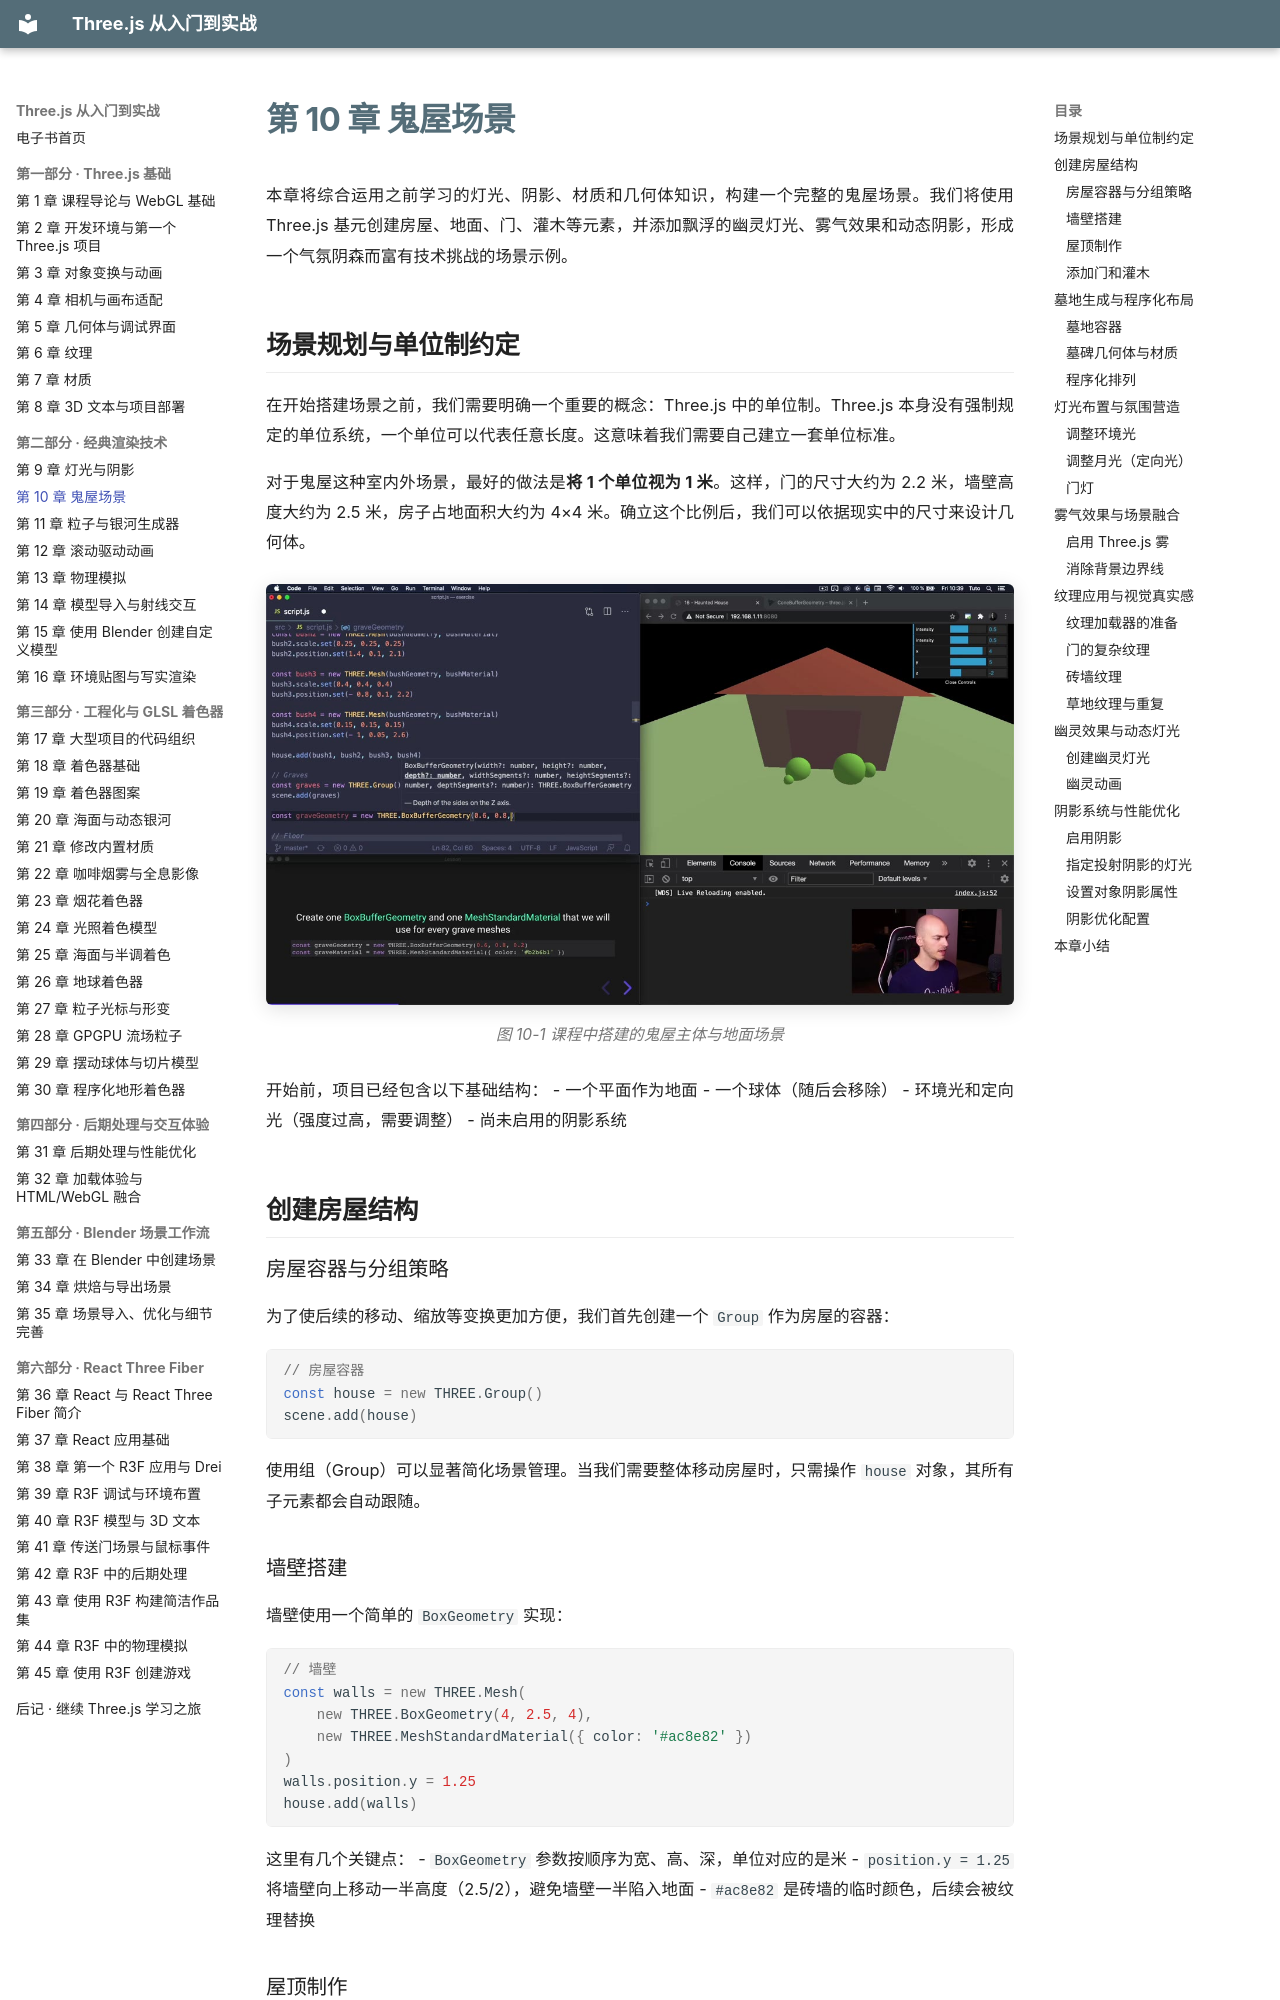

repository: zhaojiew10/threejs-journey-ebook · page: chapters/ch10/index.html · generator: mkdocs

---
title: "第 10 章 鬼屋场景"
---

# 第 10 章 鬼屋场景

本章将综合运用之前学习的灯光、阴影、材质和几何体知识，构建一个完整的鬼屋场景。我们将使用 Three.js 基元创建房屋、地面、门、灌木等元素，并添加飘浮的幽灵灯光、雾气效果和动态阴影，形成一个气氛阴森而富有技术挑战的场景示例。

## 场景规划与单位制约定

在开始搭建场景之前，我们需要明确一个重要的概念：Three.js 中的单位制。Three.js 本身没有强制规定的单位系统，一个单位可以代表任意长度。这意味着我们需要自己建立一套单位标准。

对于鬼屋这种室内外场景，最好的做法是**将 1 个单位视为 1 米**。这样，门的尺寸大约为 2.2 米，墙壁高度大约为 2.5 米，房子占地面积大约为 4×4 米。确立这个比例后，我们可以依据现实中的尺寸来设计几何体。

![鬼屋场景预览](../resources/images/ch10-01.jpg)

*图 10-1 课程中搭建的鬼屋主体与地面场景*

开始前，项目已经包含以下基础结构：
- 一个平面作为地面
- 一个球体（随后会移除）
- 环境光和定向光（强度过高，需要调整）
- 尚未启用的阴影系统

## 创建房屋结构

### 房屋容器与分组策略

为了使后续的移动、缩放等变换更加方便，我们首先创建一个 `Group` 作为房屋的容器：

```javascript
// 房屋容器
const house = new THREE.Group()
scene.add(house)
```

使用组（Group）可以显著简化场景管理。当我们需要整体移动房屋时，只需操作 `house` 对象，其所有子元素都会自动跟随。

### 墙壁搭建

墙壁使用一个简单的 `BoxGeometry` 实现：

```javascript
// 墙壁
const walls = new THREE.Mesh(
    new THREE.BoxGeometry(4, 2.5, 4),
    new THREE.MeshStandardMaterial({ color: '#ac8e82' })
)
walls.position.y = 1.25
house.add(walls)
```

这里有几个关键点：
- `BoxGeometry` 参数按顺序为宽、高、深，单位对应的是米
- `position.y = 1.25` 将墙壁向上移动一半高度（2.5/2），避免墙壁一半陷入地面
- `#ac8e82` 是砖墙的临时颜色，后续会被纹理替换

### 屋顶制作

Three.js 没有内置的金字塔几何体，但我们可以通过修改圆锥体的参数来实现。将 `ConeGeometry` 的侧面数设为 4，就得到了一个四棱锥：

```javascript
// 屋顶
const roof = new THREE.Mesh(
    new THREE.ConeGeometry(3.5, 1, 4),
    new THREE.MeshStandardMaterial({ color: '#b35f45' })
)
roof.rotation.y = Math.PI * 0.25
roof.position.y = 2.5 + 0.5
house.add(roof)
```

位置计算逻辑：
- `2.5` 是墙壁的高度
- `0.5` 是圆锥体高度的一半（1/2）
- `Math.PI * 0.25` 旋转 45°，调整四棱锥底面的方向，使屋顶边线与房屋墙壁对齐
